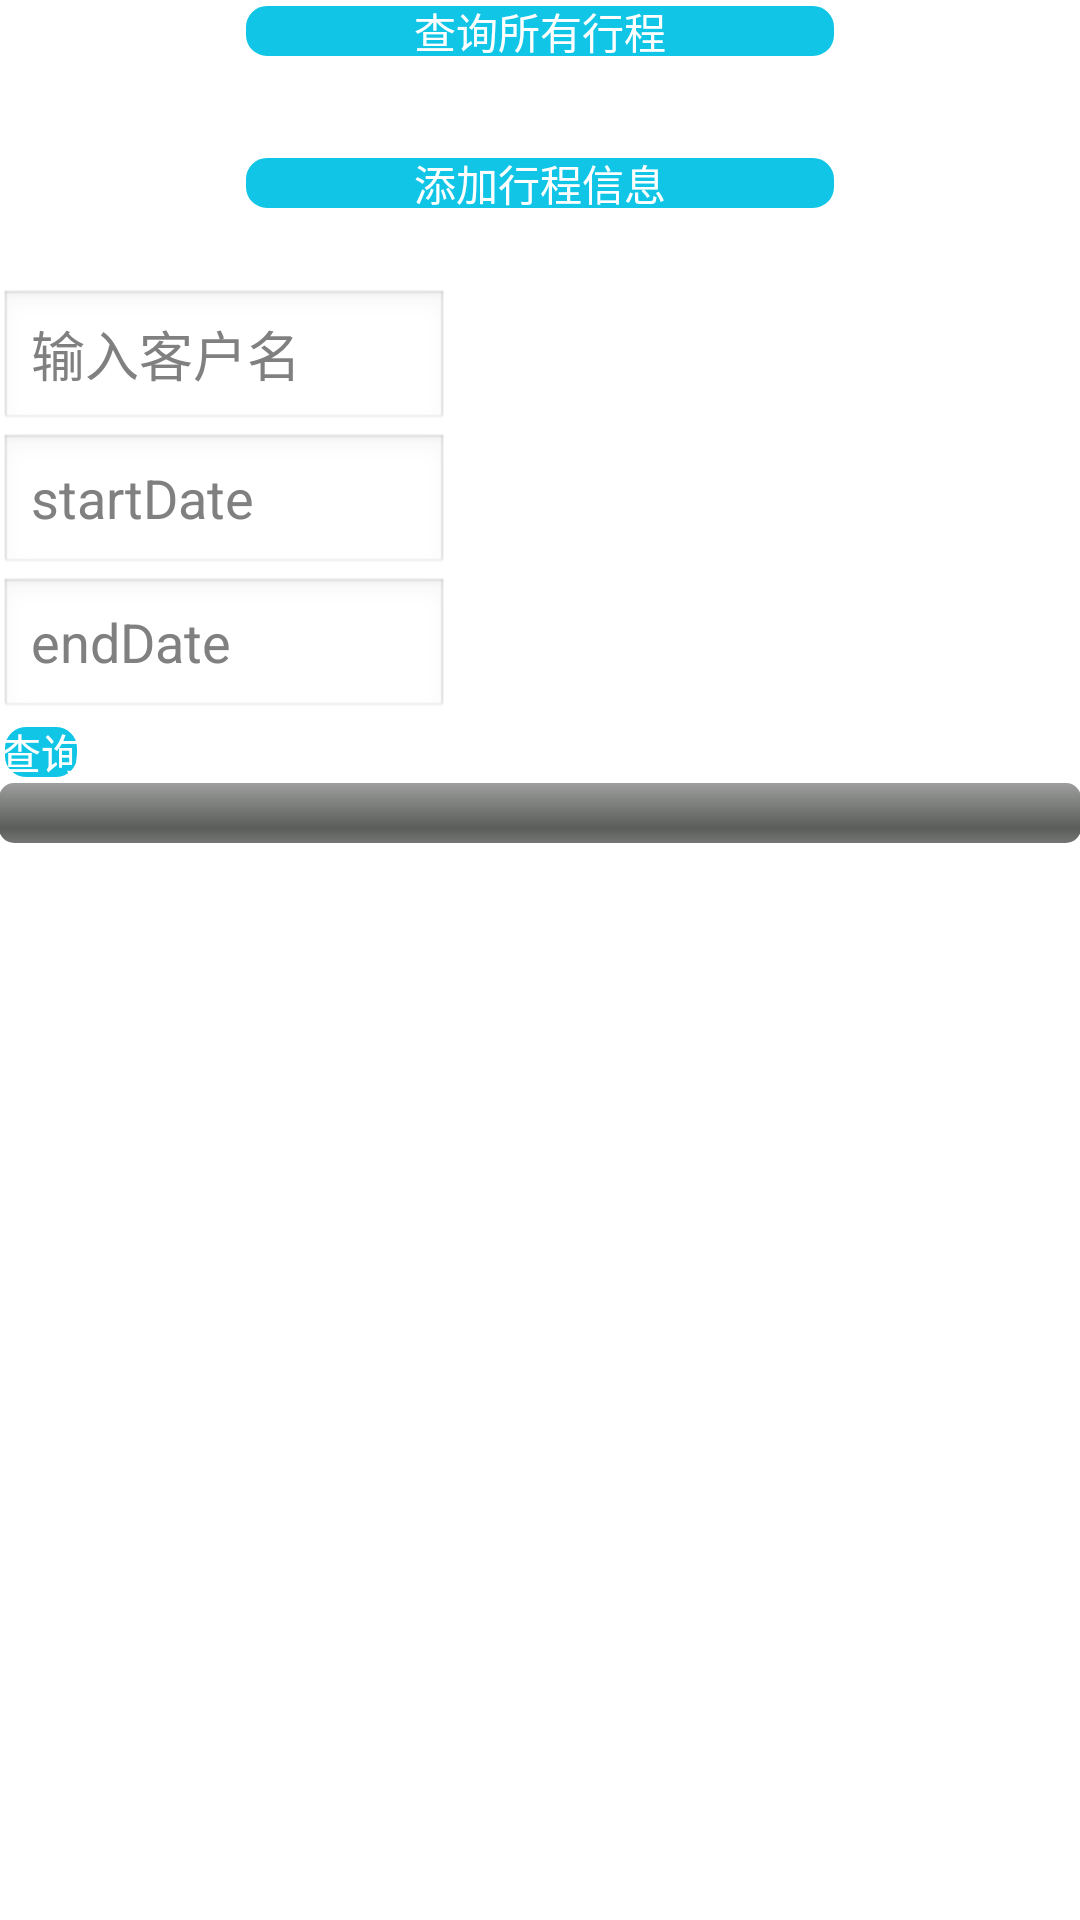

Write the Android layout XML for this screen, with the resource values it uses.
<!-- AndroidManifest.xml: application theme AppTheme -->
<!-- res/layout/activity_main.xml -->
<LinearLayout xmlns:android="http://schemas.android.com/apk/res/android"
    xmlns:tools="http://schemas.android.com/tools"
    android:layout_width="match_parent"
    android:layout_height="match_parent"
    android:orientation="vertical"
    android:paddingBottom="@dimen/activity_vertical_margin"
    android:paddingLeft="@dimen/activity_horizontal_margin"
    android:paddingRight="@dimen/activity_horizontal_margin"
    android:paddingTop="@dimen/activity_vertical_margin"
    
    tools:context=".MainActivity" >
    <Button
        android:id="@+id/main_QueryAllBtn"
        android:layout_width="200dp"
        android:layout_height="wrap_content"
        android:layout_gravity="center_horizontal"
        style="@style/buttonStyle"
        android:background="@drawable/my_button_selector"
        android:text="查询所有行程" />

    <Button
        android:id="@+id/main_addBtn"
        android:layout_width="200dp"
        android:layout_height="wrap_content"
        android:layout_marginTop="30dp"
        style="@style/buttonStyle"
        android:background="@drawable/my_button_selector"
        android:layout_gravity="center_horizontal"
        android:text="添加行程信息" />

    <LinearLayout
        android:layout_marginTop="25dp"
        android:id="@+id/main_liner"
        android:layout_width="wrap_content"
        android:layout_height="wrap_content"
        android:orientation="horizontal"
        android:weightSum="3"
        >
        <LinearLayout 
            android:layout_width="wrap_content"
            android:layout_height="wrap_content"
            android:orientation="vertical"
            >
            
            <EditText 
            android:id="@+id/main_inputName"
            android:layout_width="150dp"
            android:layout_height="wrap_content"
            android:hint="输入客户名"
            />
        <EditText 
            android:id="@+id/main_inputStart"
            android:layout_width="150dp"
            android:layout_height="wrap_content"
            android:hint="startDate"
            />
        <EditText 
            android:id="@+id/main_inputEnd"
            android:layout_width="150dp"
            android:layout_height="wrap_content"
            android:hint="endDate"
            />
            
            
        </LinearLayout>
        
        
    </LinearLayout>

    <Button
        android:id="@+id/main_searchBtn"
        android:layout_width="wrap_content"
        android:layout_height="wrap_content"
        style="@style/buttonStyle"
        android:background="@drawable/my_button_selector"
        android:text="查询" />

    <ProgressBar
        android:id="@+id/progressBar1"
        style="?android:attr/progressBarStyleHorizontal"
        android:layout_width="fill_parent"
        android:layout_height="wrap_content"/>

</LinearLayout>
<!-- resources referenced by this layout -->
<resources>
  <!-- drawable my_button_selector (drawable) -->
  <?xml version="1.0" encoding="utf-8"?>
  <selector xmlns:android="http://schemas.android.com/apk/res/android">
  
      <item android:state_pressed="false"><shape>
              <corners android:radius="8dp" />
  			<solid android:color="#10C5E5"/>
              <stroke android:width="2dp" android:color="#FFFFFF" />
          </shape></item>
      <item android:state_pressed="true"><shape>
              <corners android:radius="8dp" />
  			<solid android:color="#32A1B3"/>
              <stroke android:width="2dp" android:color="#FFFFFF" />
          </shape></item>
  
  </selector>
  <style name="buttonStyle">
  
  	    <item name="android:textColor">@android:color/white</item>
  	</style>
  <style name="AppTheme" parent="AppBaseTheme">
         
      </style>
  <style name="AppBaseTheme" parent="android:Theme.Light">
          
      </style>
</resources>
